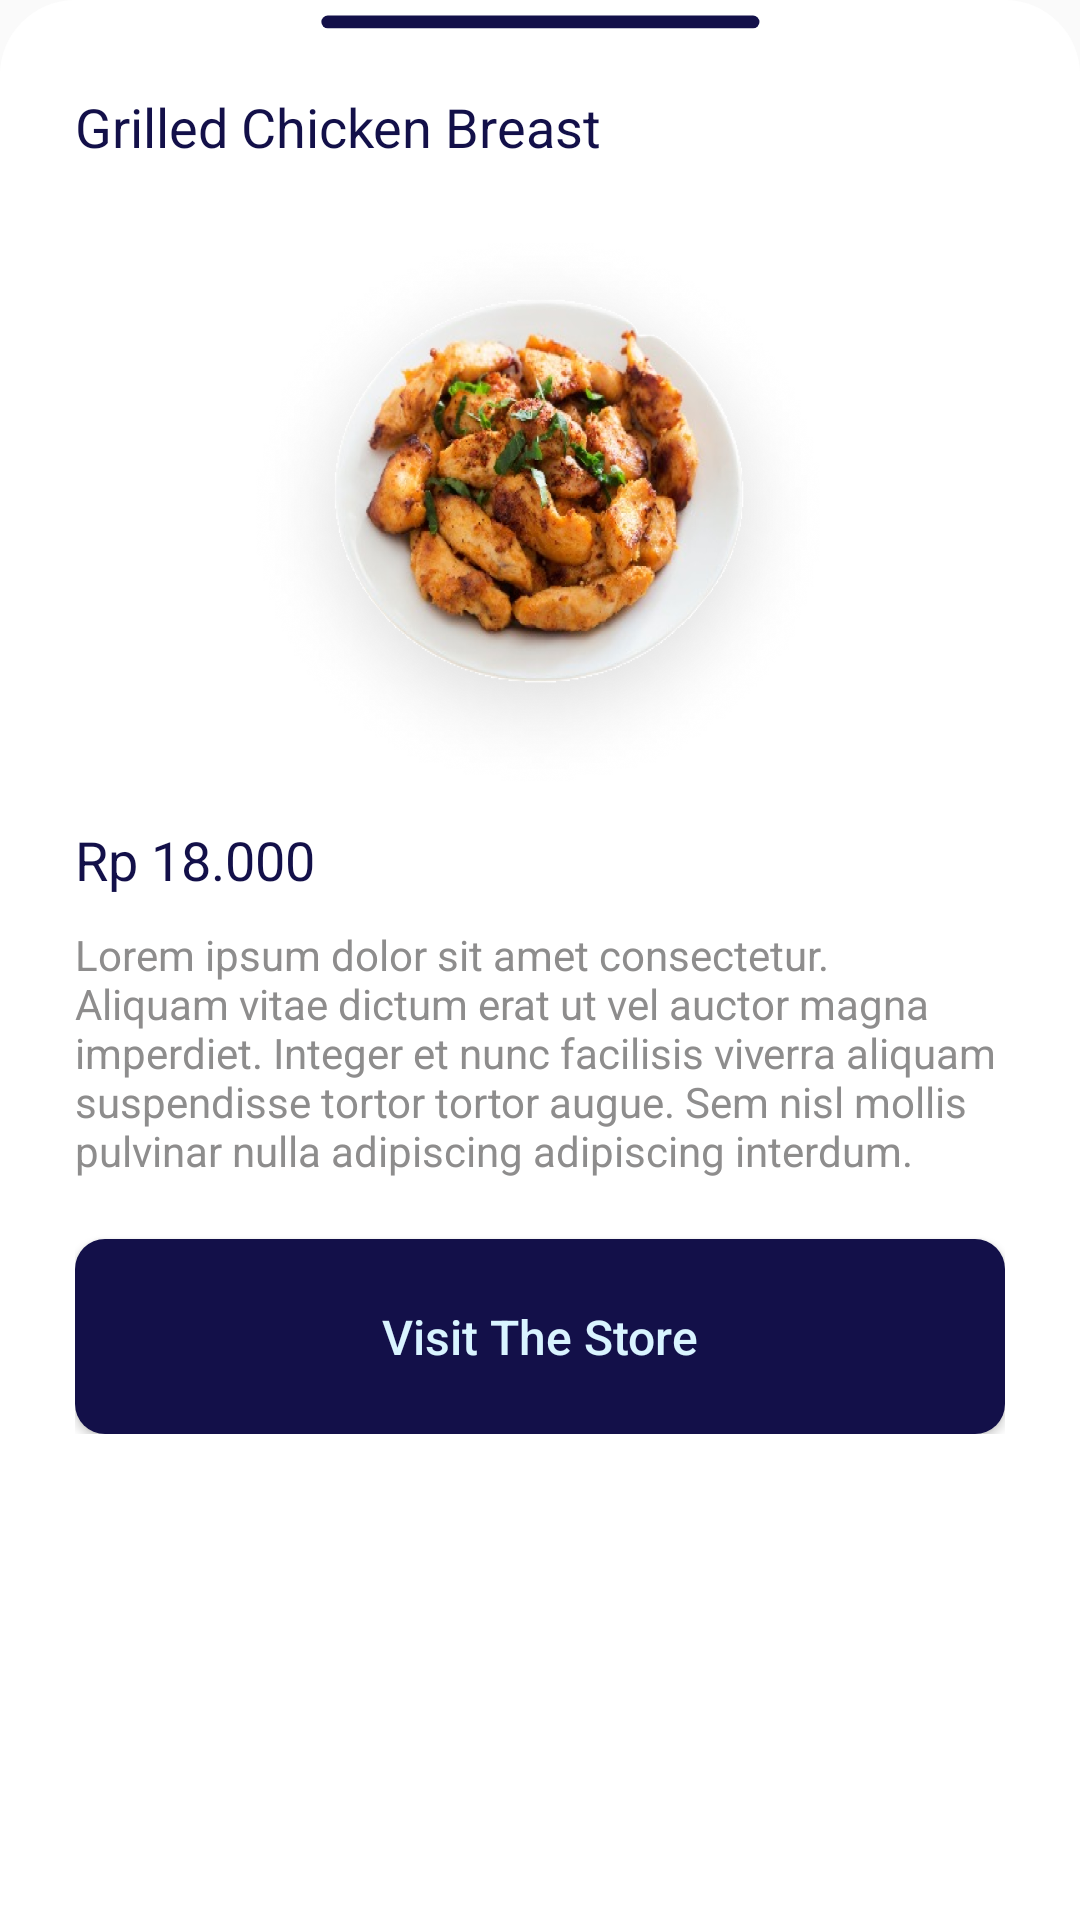

Produce the Android XML layout that renders to this screen, including the resource entries it uses.
<!-- AndroidManifest.xml: application theme Theme.Foody -->
<!-- res/layout/activity_dialog_rekommakanan.xml -->
<?xml version="1.0" encoding="utf-8"?>
<LinearLayout xmlns:android="http://schemas.android.com/apk/res/android"
    xmlns:app="http://schemas.android.com/apk/res-auto"
    xmlns:tools="http://schemas.android.com/tools"
    android:layout_width="match_parent"
    android:layout_height="500dp"
    tools:context=".DialogRekommakanan"
    android:background="@drawable/rekom_makanan"
    android:layout_gravity="bottom">

    <LinearLayout
        android:layout_width="match_parent"
        android:layout_height="wrap_content"
        android:orientation="vertical"
        android:layout_marginTop="5dp">
        <ImageView
            android:layout_width="match_parent"
            android:layout_height="wrap_content"
            android:src="@drawable/oval_rekommakanan"/>

        <TextView
            android:id="@+id/nm_rekom"
            android:layout_width="wrap_content"
            android:layout_height="wrap_content"
            android:text="Grilled Chicken Breast"
            android:textColor="@color/birutua"
            android:textSize="18dp"
            android:layout_marginLeft="25dp"
            android:layout_marginTop="20dp"/>

        <ImageView
            android:id="@+id/img_rekom"
            android:layout_width="250dp"
            android:layout_height="210dp"
            android:src="@drawable/makanan1"
            android:layout_marginTop="10dp"
            android:layout_gravity="center"/>

        <LinearLayout
            android:layout_width="match_parent"
            android:layout_height="wrap_content"
            android:orientation="vertical"
            android:layout_marginLeft="25dp"
            android:layout_marginRight="25dp">
            <TextView
                android:id="@+id/harga_rekom"
                android:layout_width="wrap_content"
                android:layout_height="wrap_content"
                android:text="Rp 18.000"
                android:textColor="@color/birutua"
                android:textSize="18dp" />

            <TextView
                android:id="@+id/desc_rekom"
                android:layout_width="wrap_content"
                android:layout_height="wrap_content"
                android:text="Lorem ipsum dolor sit amet consectetur. Aliquam vitae dictum erat ut vel auctor magna imperdiet. Integer et nunc facilisis viverra aliquam suspendisse tortor tortor augue. Sem nisl mollis pulvinar nulla adipiscing adipiscing interdum."
                android:textSize="14dp"
                android:textColor="@color/abupucet"
                android:layout_marginTop="10dp"/>

            <Button
                android:id="@+id/btn_rekom"
                android:layout_width="match_parent"
                android:layout_height="65dp"
                android:background="@drawable/button_birutua"
                android:layout_marginTop="20dp"
                android:text="Visit The Store"
                android:textColor="@color/birucerah"
                android:textAllCaps="false"
                android:textSize="16dp"/>
        </LinearLayout>
    </LinearLayout>

</LinearLayout>
<!-- resources referenced by this layout -->
<resources>
  <color name="abupucet">#8E8D8D</color>
  <color name="birucerah">#D9F4FF</color>
  <color name="birutua">#131049</color>
  <!-- drawable button_birutua (drawable) -->
  <?xml version="1.0" encoding="utf-8"?>
  <shape xmlns:android="http://schemas.android.com/apk/res/android">
      <solid android:color="#131049"/>
      <corners android:radius="10dp"/>
  
  </shape>
  <!-- drawable makanan1: png bitmap (drawable, 662572 bytes) -->
  <!-- drawable oval_rekommakanan (drawable) -->
  <vector xmlns:android="http://schemas.android.com/apk/res/android"
      android:width="147dp"
      android:height="5dp"
      android:viewportWidth="147"
      android:viewportHeight="5">
    <path
        android:pathData="M2.58,2.3L144.36,2.3"
        android:strokeWidth="4.23913"
        android:fillColor="#00000000"
        android:strokeColor="#131049"
        android:strokeLineCap="round"/>
  </vector>
  <!-- drawable rekom_makanan (drawable) -->
  <?xml version="1.0" encoding="utf-8"?>
  <shape xmlns:android="http://schemas.android.com/apk/res/android">
      <corners android:topLeftRadius="25dp" android:topRightRadius="25dp"/>
      <solid android:color="@color/white"/>
  
  </shape>
  <style name="Theme.Foody" parent="Base.Theme.Foody" />
  <color name="white">#FFFFFFFF</color>
  <style name="Base.Theme.Foody" parent="Theme.AppCompat.Light.NoActionBar">
          
          
      </style>
</resources>
